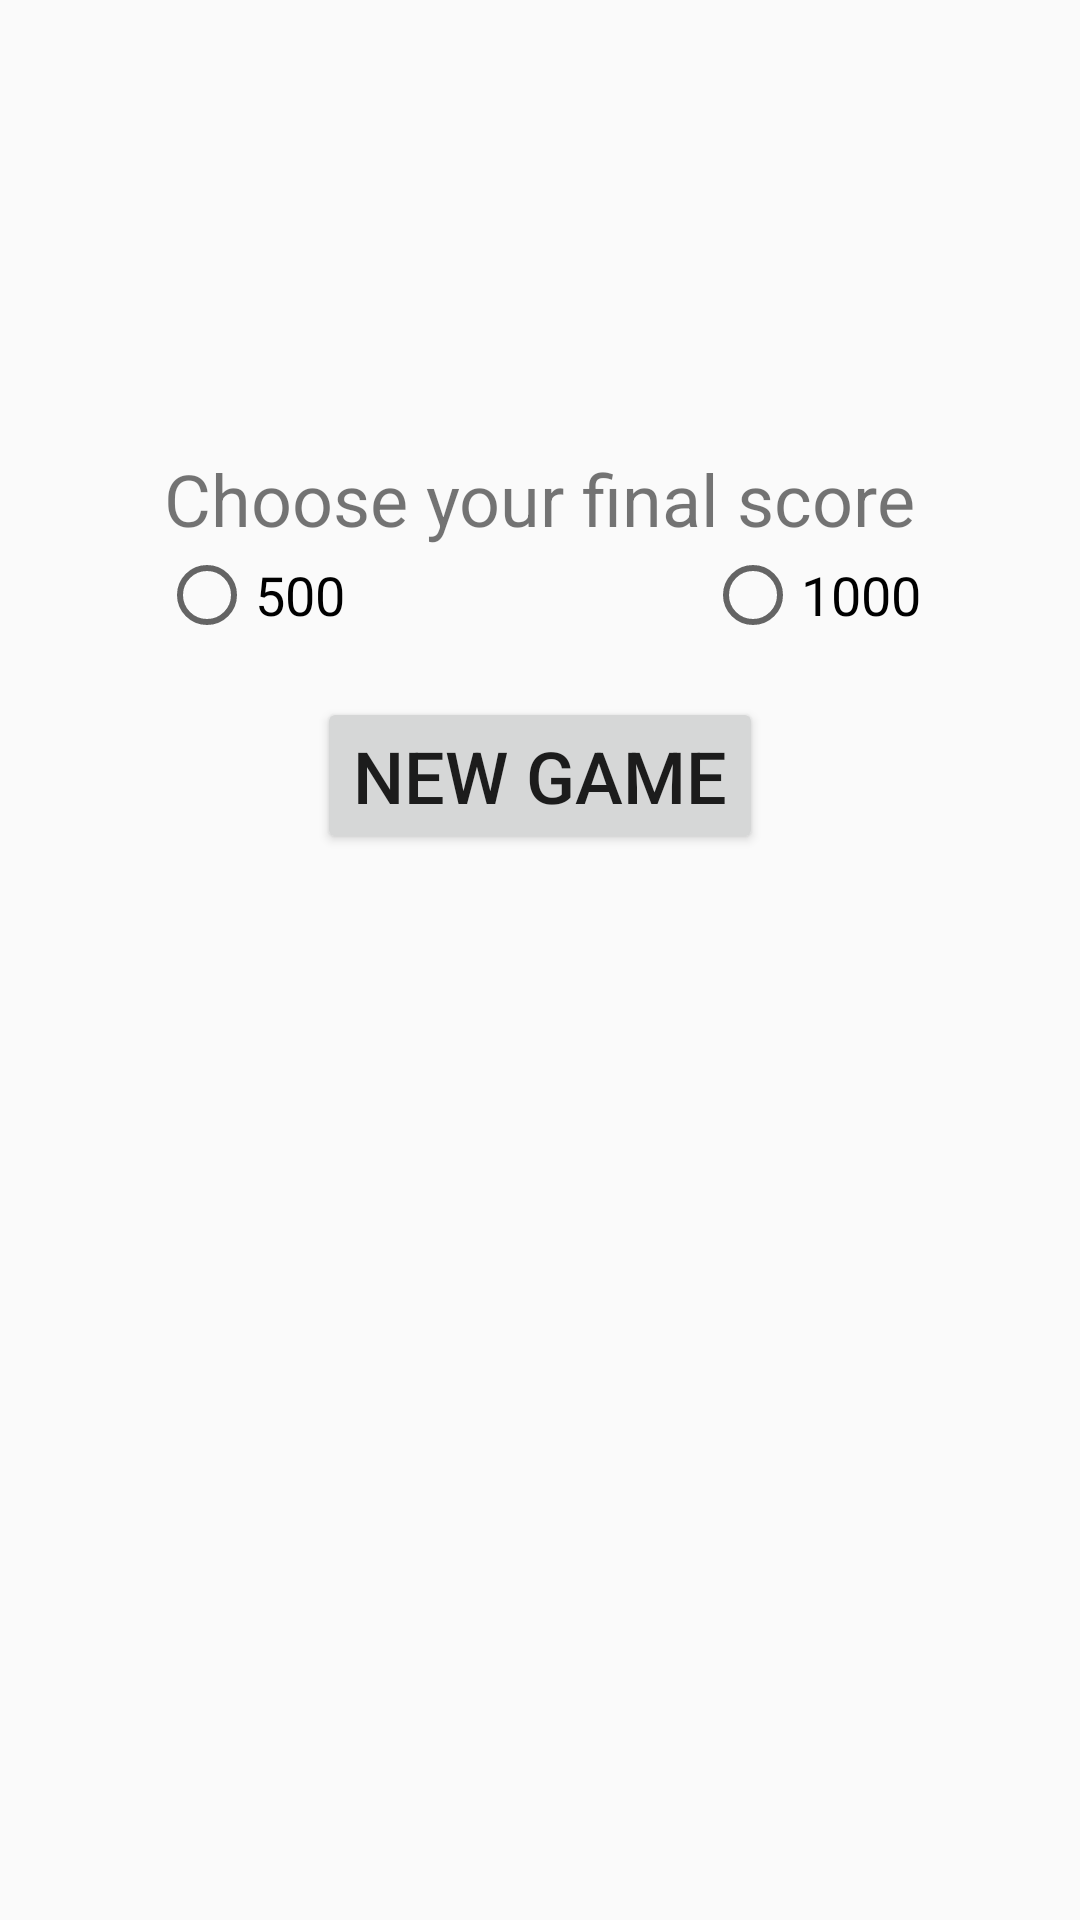

Here is an Android app screen rendered from its layout file. Give the layout XML and the strings, colors and styles it references.
<!-- AndroidManifest.xml: application theme Theme.AppCompat.Light -->
<!-- res/layout/fragment_main.xml -->
<FrameLayout xmlns:android="http://schemas.android.com/apk/res/android"
    xmlns:tools="http://schemas.android.com/tools"
    android:layout_width="match_parent"
    android:layout_height="match_parent"
    android:theme="@style/AppTheme"
    tools:context="com.newbiedev.panos.tichucounter.MainFragment">

    

    <RelativeLayout
        android:layout_marginTop="100dp"
        android:layout_gravity="center_horizontal"
        android:gravity="center_vertical"
        android:layout_width="wrap_content"
        android:layout_height="wrap_content">

        <TextView
            android:id="@+id/finalScoreTextView"
            android:layout_width="wrap_content"
            android:layout_height="wrap_content"
            android:layout_alignParentTop="true"
            android:layout_centerHorizontal="true"
            android:layout_centerVertical="true"
            android:layout_marginTop="50dp"
            android:gravity="center_horizontal"
            android:text="Choose your final score"
            android:textSize="24sp" />

        <RadioGroup
            android:id="@+id/scoreRadioGroup"
            android:layout_width="wrap_content"
            android:layout_height="wrap_content"
            android:layout_below="@id/finalScoreTextView"
            android:orientation="horizontal">

            <RadioButton
                android:layout_width="wrap_content"
                android:layout_height="wrap_content"
                android:layout_gravity="left"
                android:text="500"
                android:textSize="18sp" />

            <RadioButton
                android:layout_width="wrap_content"
                android:layout_height="wrap_content"
                android:layout_gravity="end"
                android:layout_marginLeft="120dp"
                android:layout_marginStart="120dp"
                android:text="1000"
                android:textSize="18sp" />
        </RadioGroup>

        <Button
            android:layout_width="wrap_content"
            android:layout_height="wrap_content"
            android:id="@+id/playButton"
            android:text="New Game"
            android:textSize="24sp"
            android:layout_marginLeft="35dp"
            android:layout_marginStart="35dp"
            android:layout_below="@id/finalScoreTextView"
            android:layout_centerVertical="true"
            android:layout_centerHorizontal="true"
            android:layout_marginTop="50dp"
            android:onClick="newGameButtonClick"/>

    </RelativeLayout>

</FrameLayout>
<!-- resources referenced by this layout -->
<resources>
  <style name="AppTheme" parent="Theme.AppCompat.Light.DarkActionBar">
          
          <item name="colorPrimary">@color/colorPrimaryDark</item>
          <item name="colorPrimaryDark">#000</item>
          <item name="colorAccent">#F00</item>
      </style>
  <!-- not gathered from this repository: default colours our renderer supplied (Android Studio template values) -->
  <color name="colorPrimaryDark">#FF3700B3</color>
</resources>
